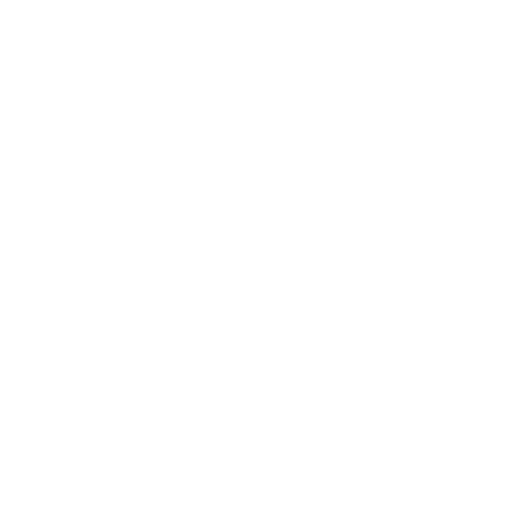
t = 0.00 s
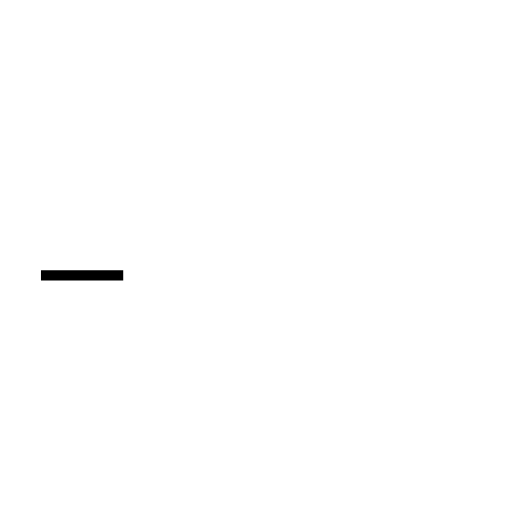
t = 0.24 s
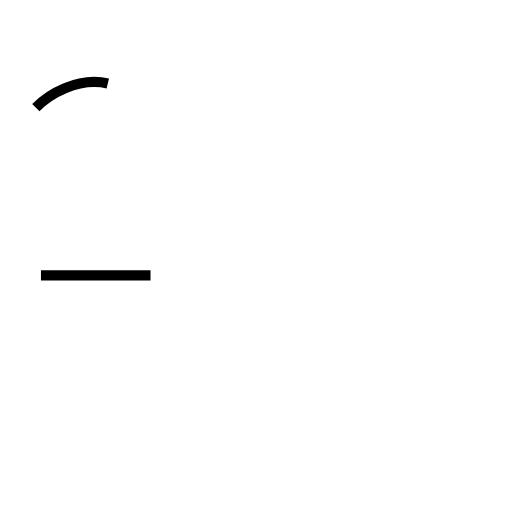
t = 0.55 s
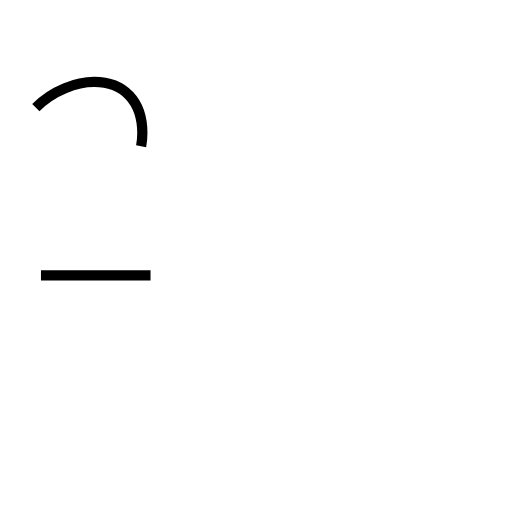
t = 0.78 s
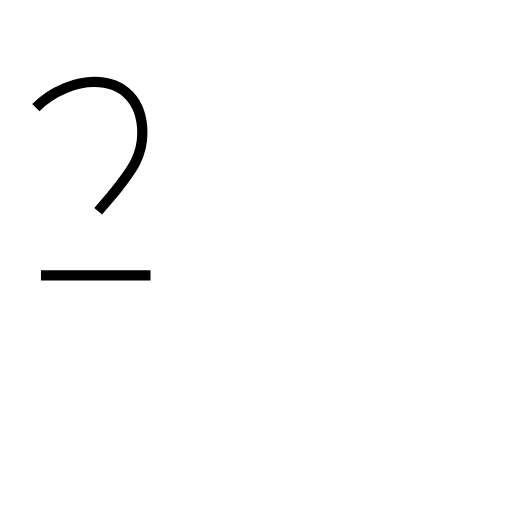
t = 1.01 s
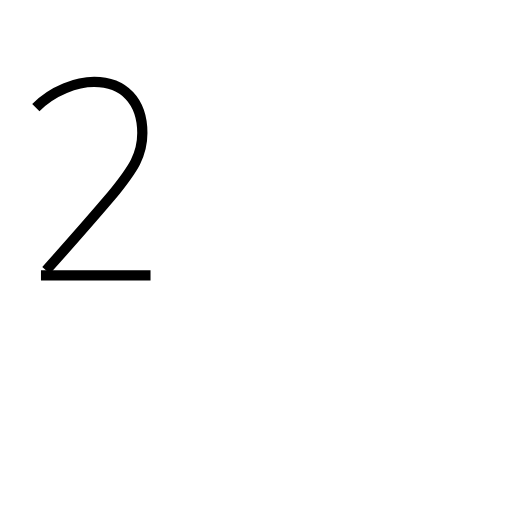
t = 1.25 s

The animated SVG that drew these frames (rendered in a browser with its animation timeline set to each time). Animation: 2 SMIL elements (animate=2); one cycle of 1.25 s.

<?xml version='1.0' encoding='utf-8'?>
<svg viewBox="0.0 -6.0 50.0 50.0" version="1.1" xmlns="http://www.w3.org/2000/svg"><rect x="-1000" y="-1000" width="2000" height="2000" stroke="white" fill="white" /><g style="fill:none;stroke:#000000;stroke-width:1"><path d="M 4.0 -17.1 L 14.7 -17.1 " transform="translate(0.0 38.0)" stroke-dasharray="10.7" stroke-dashoffset="10.7"><animate attributeName="stroke-dashoffset" from="10.7" to="0" dur="0.32099999999999995s" begin="0s; anim_end.end" fill="freeze" id="anim0" /></path><path d="M 3.5 -33.5 C 5.2 -35.2 7.5 -36.0 9.2 -36.0 C 12.1 -36.0 13.9 -34.1 13.9 -31.0 C 13.9 -28.9 13.1 -27.6 10.9 -24.9 C 9.2 -22.9 7.2 -20.6 4.5 -17.6" transform="translate(0.0 38.0)" stroke-dasharray="30.804768201156346" stroke-dashoffset="30.804768201156346"><animate attributeName="stroke-dashoffset" from="30.804768201156346" to="0" dur="0.9241430460346903s" begin="anim0.end" fill="freeze" id="anim_end" /></path></g></svg>
